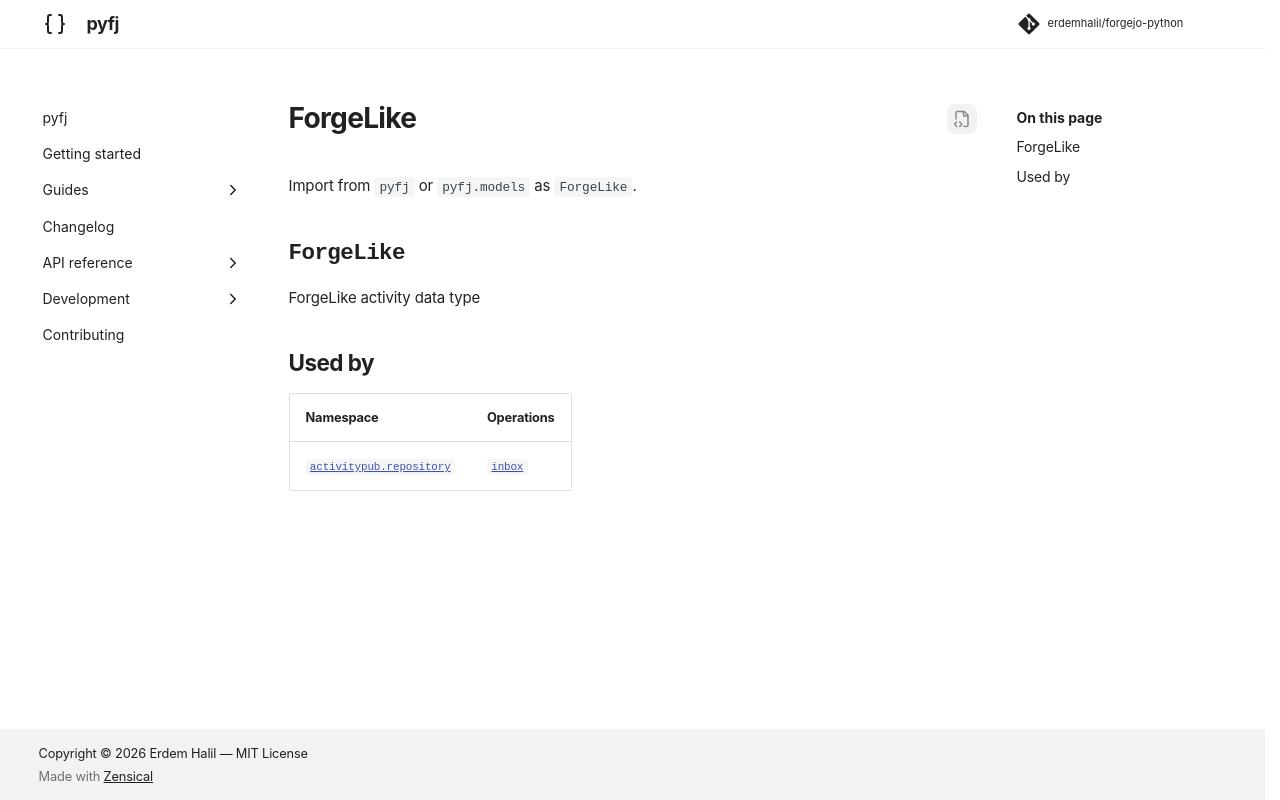

repository: erdemhalil/forgejo-python · page: dev/reference/models/forge_like/index.html · generator: mkdocs

---
title: "ForgeLike"
description: "ForgeLike activity data type"
---

# ForgeLike

Import from `pyfj` or `pyfj.models` as `ForgeLike`.

::: pyfj._generated.models.forge_like.ForgeLike

## Used by

| Namespace | Operations |
|---|---|
| [`activitypub.repository`](../namespaces/activitypub/repository/index.md) | [`inbox`](../namespaces/activitypub/repository/index.md#pyfj._generated.api.activitypub.ActivitypubRepository.inbox) |
